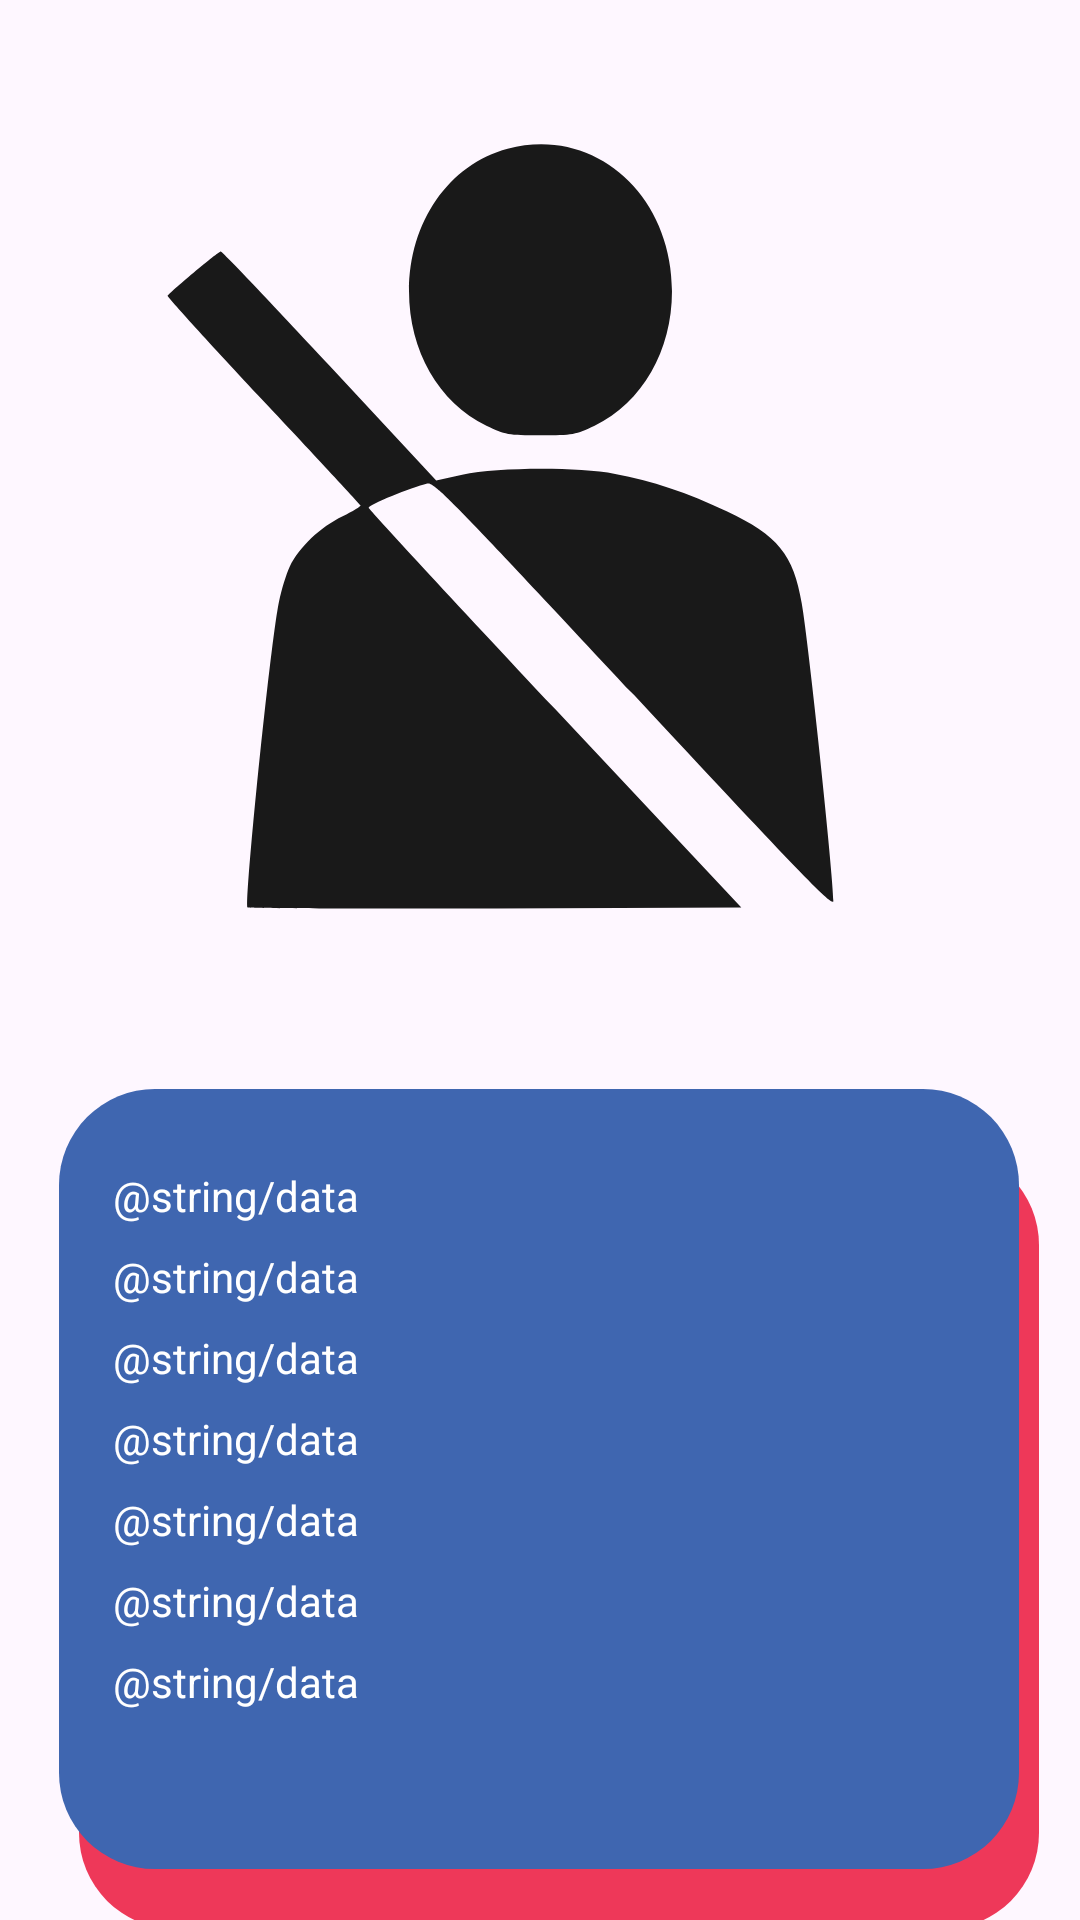

Write the Android layout XML for this screen, with the resource values it uses.
<!-- AndroidManifest.xml: application theme Theme.Waymate_Mobile -->
<!-- res/layout/fragment_passenger_account.xml -->
<?xml version="1.0" encoding="utf-8"?>
<androidx.constraintlayout.widget.ConstraintLayout xmlns:android="http://schemas.android.com/apk/res/android"
    xmlns:app="http://schemas.android.com/apk/res-auto"
    xmlns:tools="http://schemas.android.com/tools"
    android:layout_width="match_parent"
    android:layout_height="match_parent"
    tools:context=".fragments.account.PassengerAccountFragment">

    <ImageView
        android:id="@+id/imageView2"
        android:layout_width="255dp"
        android:layout_height="319dp"
        android:layout_marginTop="16dp"
        android:src="@drawable/ic_passenger_24"
        app:layout_constraintEnd_toEndOf="parent"
        app:layout_constraintStart_toStartOf="parent"
        app:layout_constraintTop_toTopOf="parent" />

    <View
        android:layout_width="320dp"
        android:layout_height="260dp"
        android:layout_marginTop="48dp"
        android:background="@drawable/rectangle_red"
        app:layout_constraintEnd_toEndOf="parent"
        app:layout_constraintHorizontal_bias="0.659"
        app:layout_constraintStart_toStartOf="parent"
        app:layout_constraintTop_toBottomOf="@+id/imageView2" />

    <View
        android:id="@+id/view"
        android:layout_width="320dp"
        android:layout_height="260dp"
        android:layout_marginTop="28dp"
        android:background="@drawable/rectangle_blue"
        app:layout_constraintEnd_toEndOf="parent"
        app:layout_constraintHorizontal_bias="0.494"
        app:layout_constraintStart_toStartOf="parent"
        app:layout_constraintTop_toBottomOf="@+id/imageView2" />

    <LinearLayout
        android:layout_width="300dp"
        android:layout_height="220dp"
        android:orientation="vertical"
        android:padding="4dp"
        app:layout_constraintBottom_toBottomOf="@+id/view"
        app:layout_constraintEnd_toEndOf="@+id/view"
        app:layout_constraintStart_toStartOf="@+id/view"
        app:layout_constraintTop_toTopOf="@+id/view"
        app:layout_constraintVertical_bias="0.45">

        <TextView
            android:id="@+id/user_name"
            android:layout_width="wrap_content"
            android:layout_height="wrap_content"
            android:padding="4dp"
            android:text="@string/data"
            android:textColor="@color/white" />

        <TextView
            android:id="@+id/user_username"
            android:layout_width="wrap_content"
            android:layout_height="wrap_content"
            android:padding="4dp"
            android:text="@string/data"
            android:textColor="@color/white" />

        <TextView
            android:id="@+id/user_mail"
            android:layout_width="wrap_content"
            android:layout_height="wrap_content"
            android:padding="4dp"
            android:text="@string/data"
            android:textColor="@color/white" />

        <TextView
            android:id="@+id/user_birthdate"
            android:layout_width="wrap_content"
            android:layout_height="wrap_content"
            android:padding="4dp"
            android:text="@string/data"
            android:textColor="@color/white" />

        <TextView
            android:id="@+id/user_phone"
            android:layout_width="wrap_content"
            android:layout_height="wrap_content"
            android:padding="4dp"
            android:text="@string/data"
            android:textColor="@color/white" />

        <TextView
            android:id="@+id/user_gender"
            android:layout_width="wrap_content"
            android:layout_height="wrap_content"
            android:padding="4dp"
            android:text="@string/data"
            android:textColor="@color/white" />

        <TextView
            android:id="@+id/user_city"
            android:layout_width="wrap_content"
            android:layout_height="wrap_content"
            android:padding="4dp"
            android:text="@string/data"
            android:textColor="@color/white" />
    </LinearLayout>

</androidx.constraintlayout.widget.ConstraintLayout>
<!-- resources referenced by this layout -->
<resources>
  <color name="white">#FFFFFFFF</color>
  <!-- drawable ic_passenger_24 (drawable) -->
  <vector xmlns:android="http://schemas.android.com/apk/res/android" android:alpha="0.9" android:height="24dp" android:viewportHeight="256" android:viewportWidth="256" android:width="24dp">
        
      <path android:fillColor="#000000" android:pathData="M117,1.6c-19.7,5.3 -33,24.5 -33,47.7 0,19.9 9.9,37.2 25.9,45 6.3,3 7.2,3.2 18.1,3.2 10.9,-0 11.8,-0.2 18.1,-3.2 16,-7.8 25.9,-25.1 25.9,-45 0,-32.6 -26.2,-55.4 -55,-47.7z" android:strokeColor="#00000000"/>
        
      <path android:fillColor="#000000" android:pathData="M11.9,43.1c-4.6,3.8 -8.5,7.3 -8.7,7.7 -0.1,0.4 14.3,16.2 32,35.1 17.8,18.9 32.4,34.7 32.6,35 0.1,0.4 -2.6,2 -6,3.7 -7.4,3.5 -14.6,10.4 -17.7,16.8 -1.2,2.6 -2.8,7.8 -3.6,11.7 -2.8,13.2 -11.7,101.1 -10.4,102.4 0.3,0.3 37.6,0.4 82.9,0.3l82.2,-0.3 -62.3,-66.4c-34.3,-36.6 -62.4,-66.9 -62.4,-67.4 0,-1 14.3,-6.8 19.6,-8.1 2.4,-0.5 7.7,4.9 69.3,70.9 56.1,60.3 66.6,71.1 66.6,68.8 0,-8.4 -8.2,-85.9 -10.6,-99.7 -2.7,-16.1 -7.9,-22.6 -25.1,-30.7 -13,-6.2 -25.2,-10.3 -37.3,-12.5 -13.3,-2.4 -39.3,-2.2 -51.2,0.3l-8.7,1.9 -35.6,-38.3c-19.6,-21.1 -36,-38.3 -36.5,-38.3 -0.4,-0 -4.5,3.2 -9.1,7.1z" android:strokeColor="#00000000"/>
      
  </vector>
  <!-- drawable rectangle_blue (drawable) -->
  <shape xmlns:android="http://schemas.android.com/apk/res/android"
      android:shape="rectangle">
      <corners android:radius="32dp" />
      <solid android:color="@color/blueWaymate" />
  </shape>
  <!-- drawable rectangle_red (drawable) -->
  <shape xmlns:android="http://schemas.android.com/apk/res/android"
      android:shape="rectangle">
      <corners android:radius="32dp" />
      <solid android:color="#EE3859" />
  </shape>
  <style name="Theme.Waymate_Mobile" parent="Base.Theme.Waymate_Mobile" />
  <color name="blueWaymate">#3F66B0</color>
  <style name="Base.Theme.Waymate_Mobile" parent="Theme.Material3.DayNight.NoActionBar">
          
          
      </style>
</resources>
